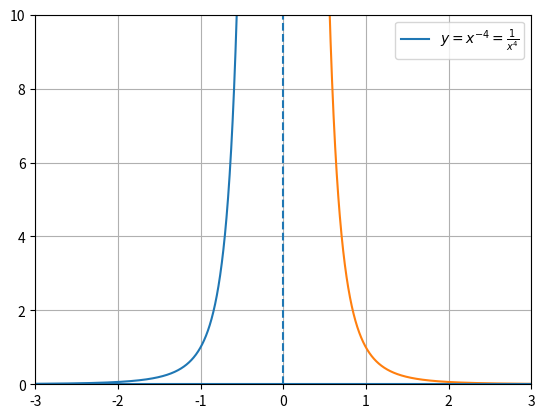

Here is the Python script that generated this plot:
import numpy as np
import matplotlib.pyplot as plt

# y = x^-4 = 1/x^4，注意 x=0 不可取，所以分两段画
x1 = np.linspace(-3, -0.1, 2000)
x2 = np.linspace(0.1, 3, 2000)

y1 = 1 / (x1**4)
y2 = 1 / (x2**4)

plt.figure()
plt.plot(x1, y1, label=r"$y=x^{-4}=\frac{1}{x^4}$")
plt.plot(x2, y2)

# 画坐标轴 & 渐近线提示
plt.axhline(0)
plt.axvline(0, linestyle="--")

plt.ylim(0, 10)          # 你想看更“尖”就把 10 改大，比如 200
plt.xlim(-3, 3)
plt.grid(True)
plt.legend()
plt.show()
